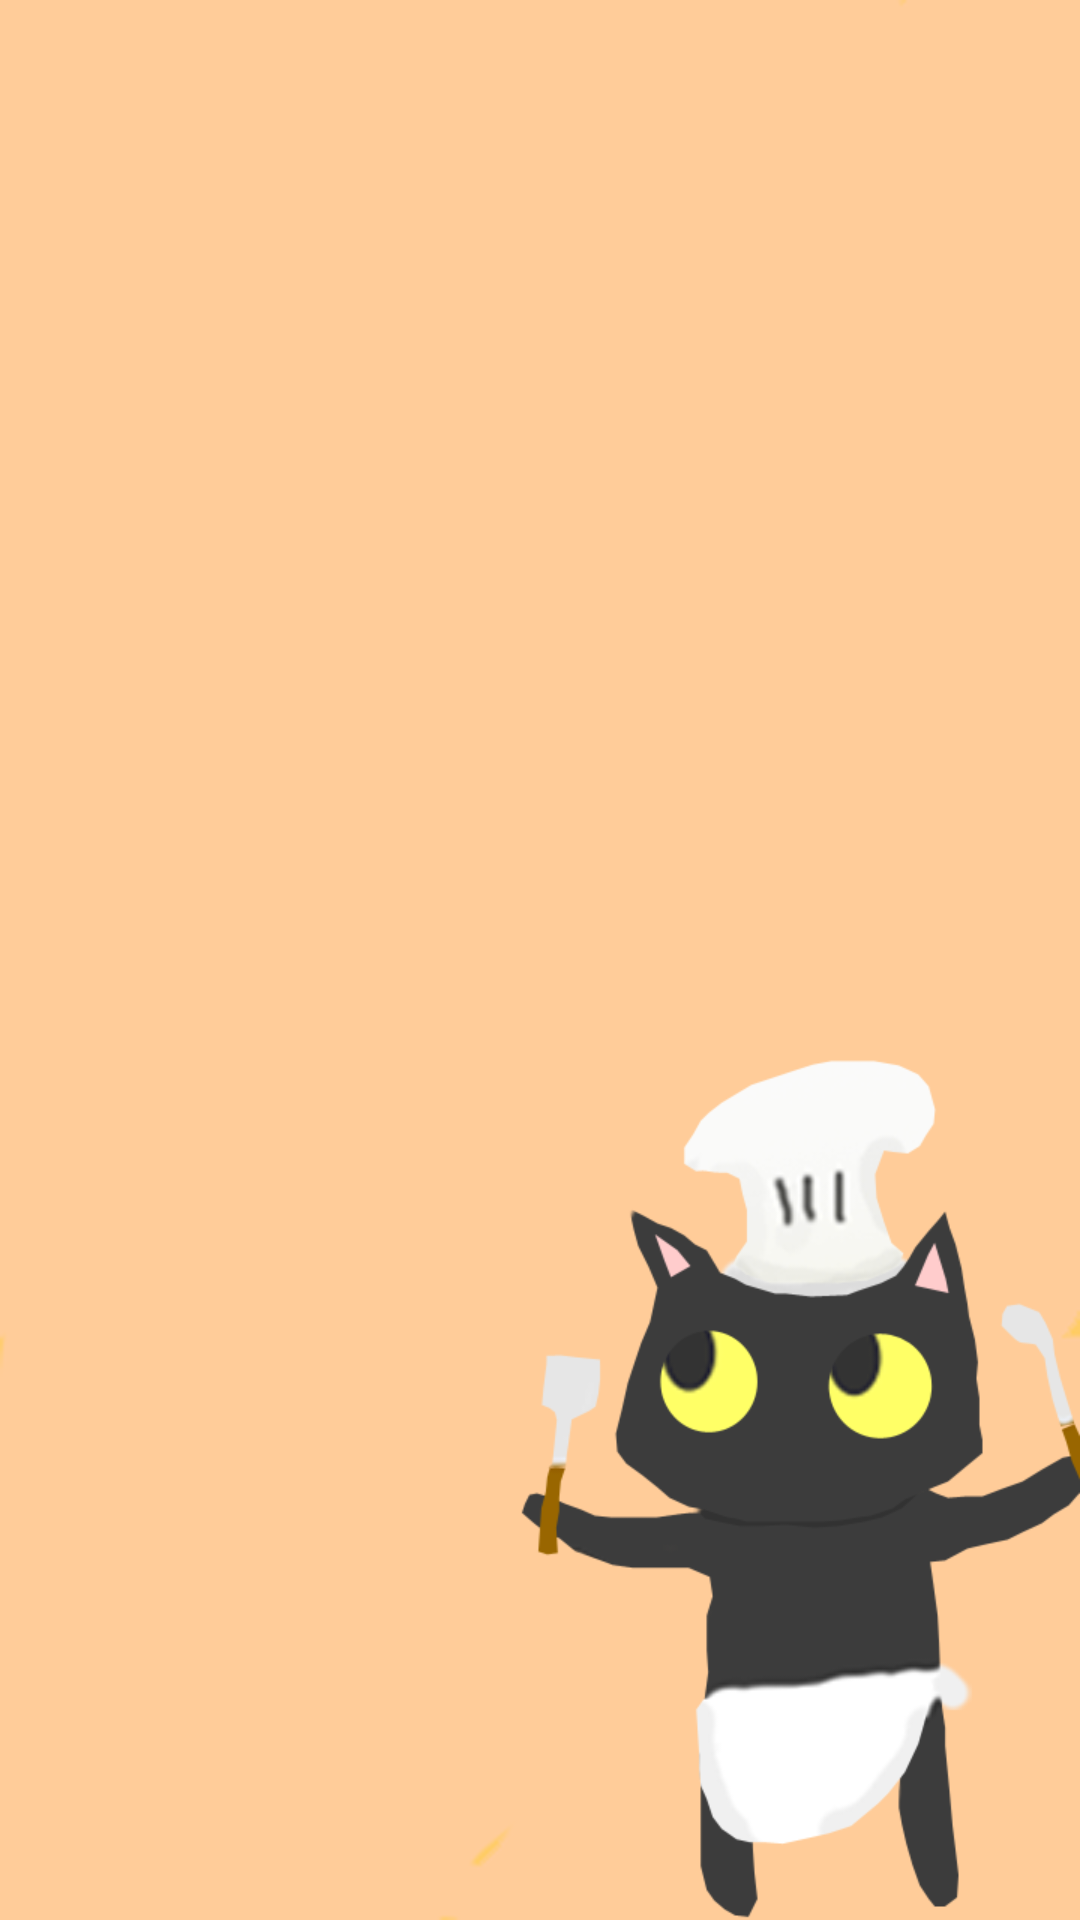

This screen was rendered from an Android layout file. Write that file and the resources it references.
<!-- AndroidManifest.xml: application theme Theme.AppCompat.NoActionBar -->
<!-- res/layout/activity_feeding_activitiy.xml -->
<android.support.v4.view.ViewPager xmlns:android="http://schemas.android.com/apk/res/android"
    xmlns:tools="http://schemas.android.com/tools" android:id="@+id/pager"
    android:layout_width="match_parent" android:layout_height="match_parent"
    tools:context="prototype.feedme.cat.prototype.activity.FeedingActivitiy"
    android:background="@drawable/feeding_activity_background"/>
<!-- resources referenced by this layout -->
<resources>
  <!-- drawable feeding_activity_background: png bitmap (drawable, 22303 bytes) -->
</resources>
